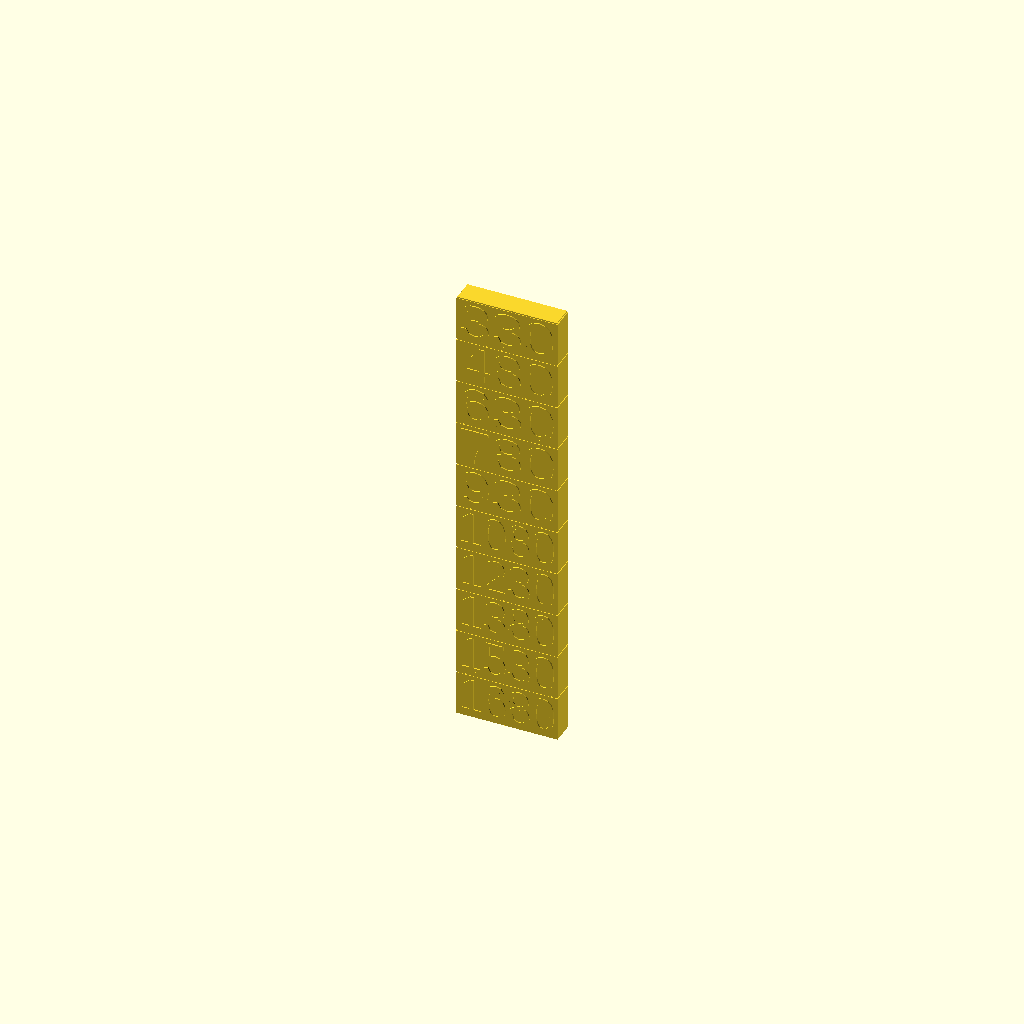
Cell 1 — every parameter at its default value.
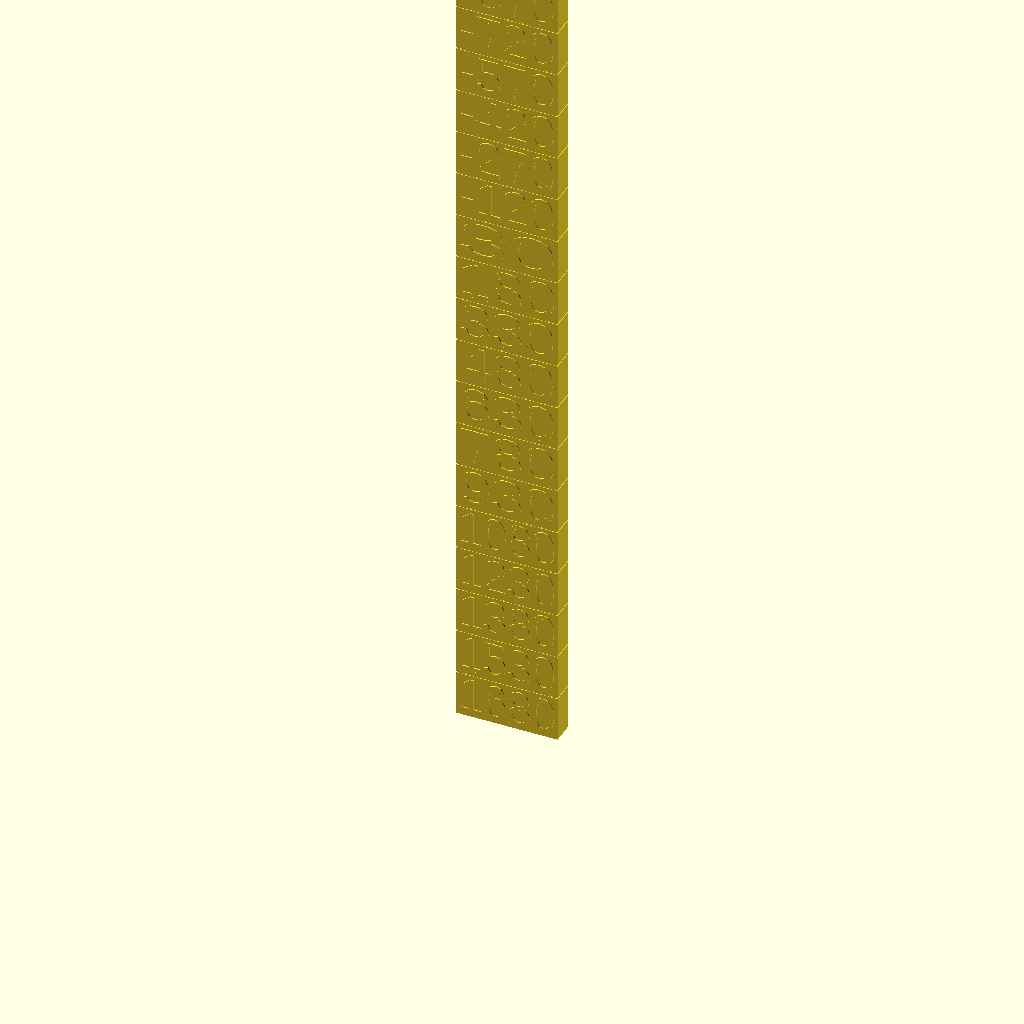
Cell 2: the same model with stones = 20.
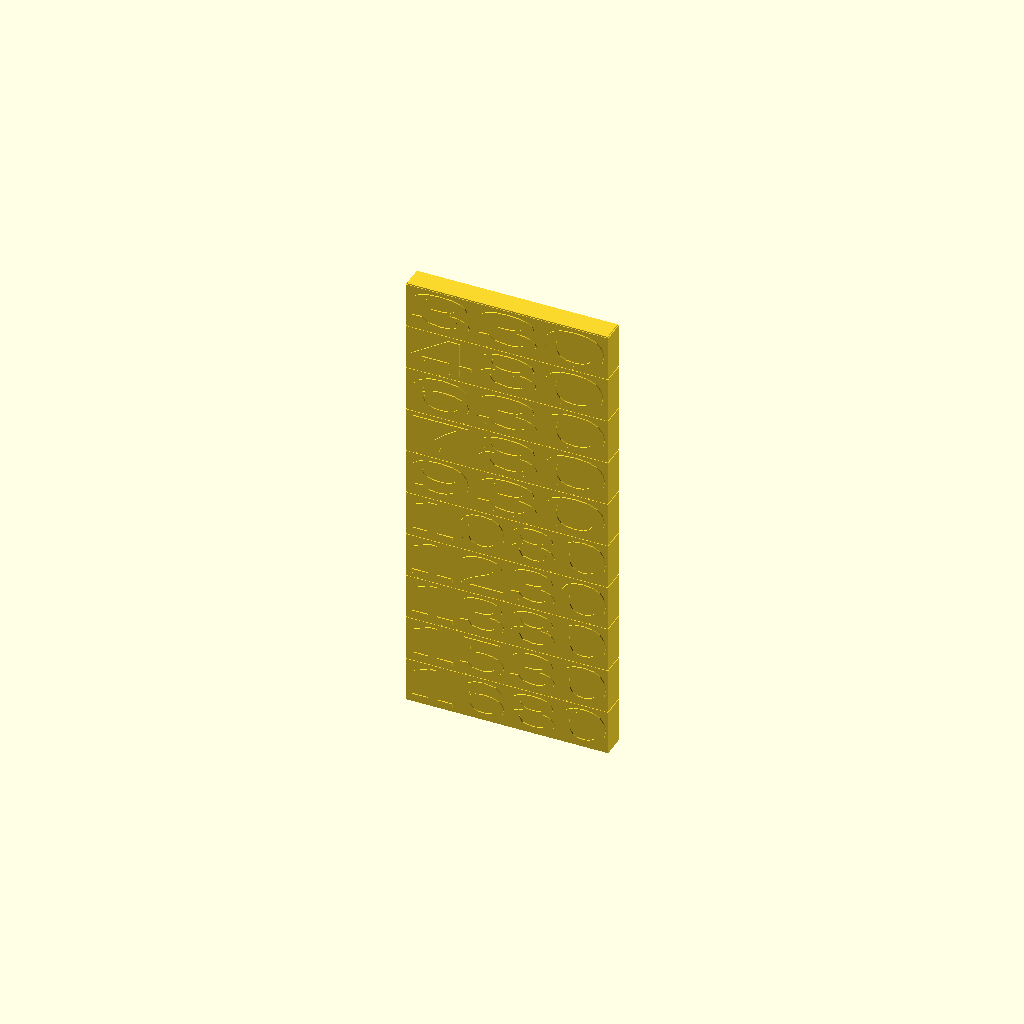
Cell 3: the same model with stone_width = 44.
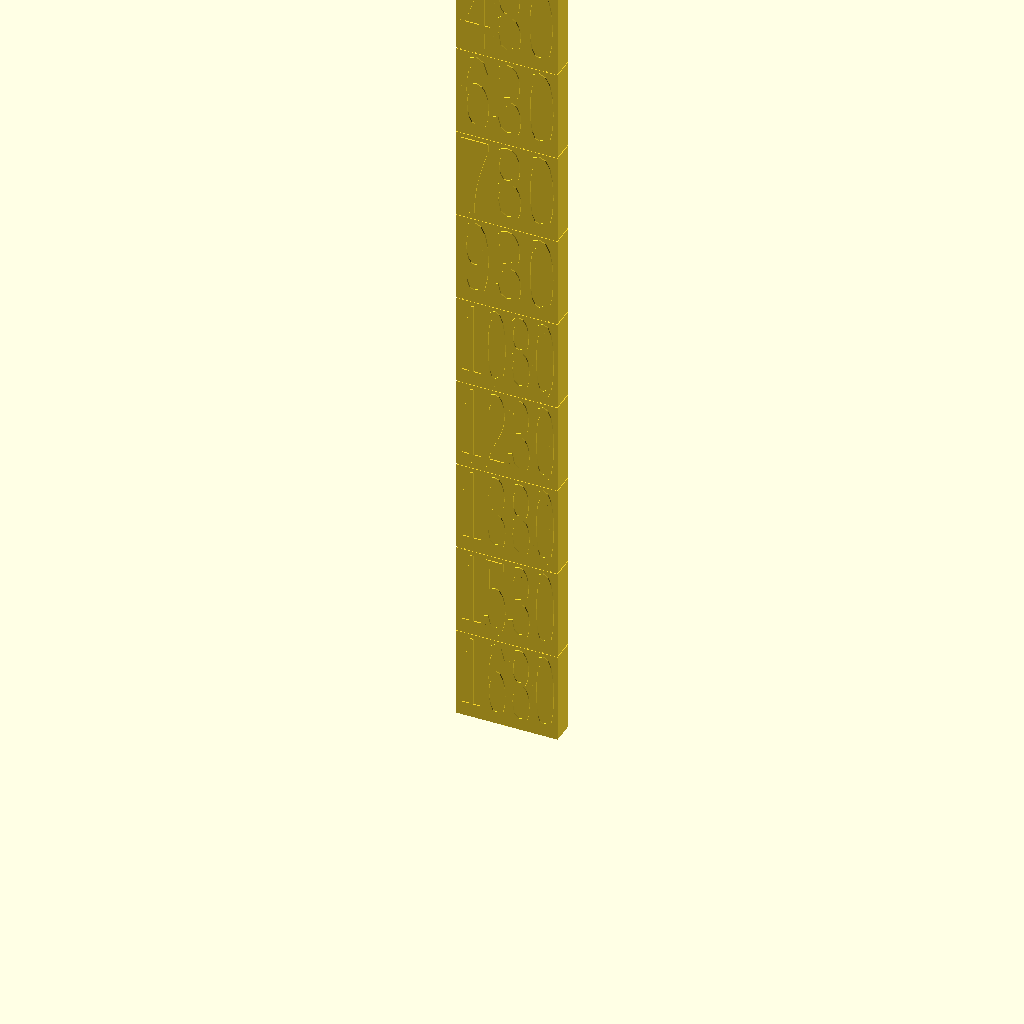
Cell 4 — stone_height set to 20, the other parameters unchanged.
All cells are drawn from one camera (rotation 55°, 0°, 25°, orthographic, colour scheme Cornfield), so only the parameter changes between them.
OpenSCAD source file inputs/thingiverse/files/thing-3873591/files/TuningTower.scad:

start=1680;
step=-150;
stones=10;

stone_width=22;
stone_height=10;
stone_depth=5;

module stone(value) {
    translate([0,0,stone_height/2])
    rotate([90,0,0])
    union() {
        translate ([-(stone_width-0.4)/2,stone_height/2-0.125,0.125])
            cube([stone_width-0.4, 0.25, stone_depth-0.25]);
        translate ([-stone_width/2,-(stone_height-0.25)/2,0])
            cube([stone_width, stone_height-0.25, stone_depth]);
        translate([8, 0, 2]);
            linear_extrude(stone_depth+0.25)
                resize([stone_width-2,stone_height-2,0])
                text(str(value), size = 1.5, halign="center", valign="center");
    }
}

for ( i = [0 : stones-1]){
    translate([0, 0, i*stone_height])
    stone(start+i*step);
}
Customizer parameters (derived from the source; name, type, default, range or options):
start: number, default 1680
step: number, default -150
stones: number, default 10
stone_width: number, default 22
stone_height: number, default 10
stone_depth: number, default 5
